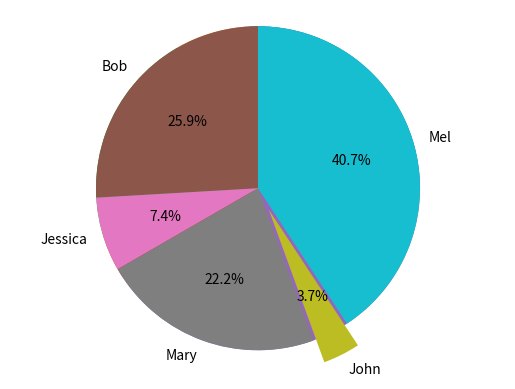

Write the Python code that produced this figure.
#!/usr/bin/env python
# coding: utf-8

# In[1]:


#Python Workbook Assignment 8-2
import pandas as pd
import matplotlib.pyplot as plt
get_ipython().run_line_magic('matplotlib', 'inline')
names = ['Bob','Jessica','Mary','John','Mel']
absences = [3,0,1,0,8]
detentions = [2,1,0,0,1]
warnings = [2,1,5,1,2]
GradeList = zip(names,absences,detentions,warnings)
columns=['Names', 'Absences', 'Detentions','Warnings']
df = pd.DataFrame(data = GradeList, columns=columns)
df


# In[3]:


df['TotalDemerits'] = df['Absences'] + df['Detentions'] + df['Warnings']
df


# In[4]:


plt.pie(df['TotalDemerits'])


# In[11]:


plt.pie(df['TotalDemerits'],
labels=df['Names'],
explode=(0,0,0,0.15,0),
startangle=90,
autopct='%1.1f%%',)
plt.axis('equal')
plt.show()

